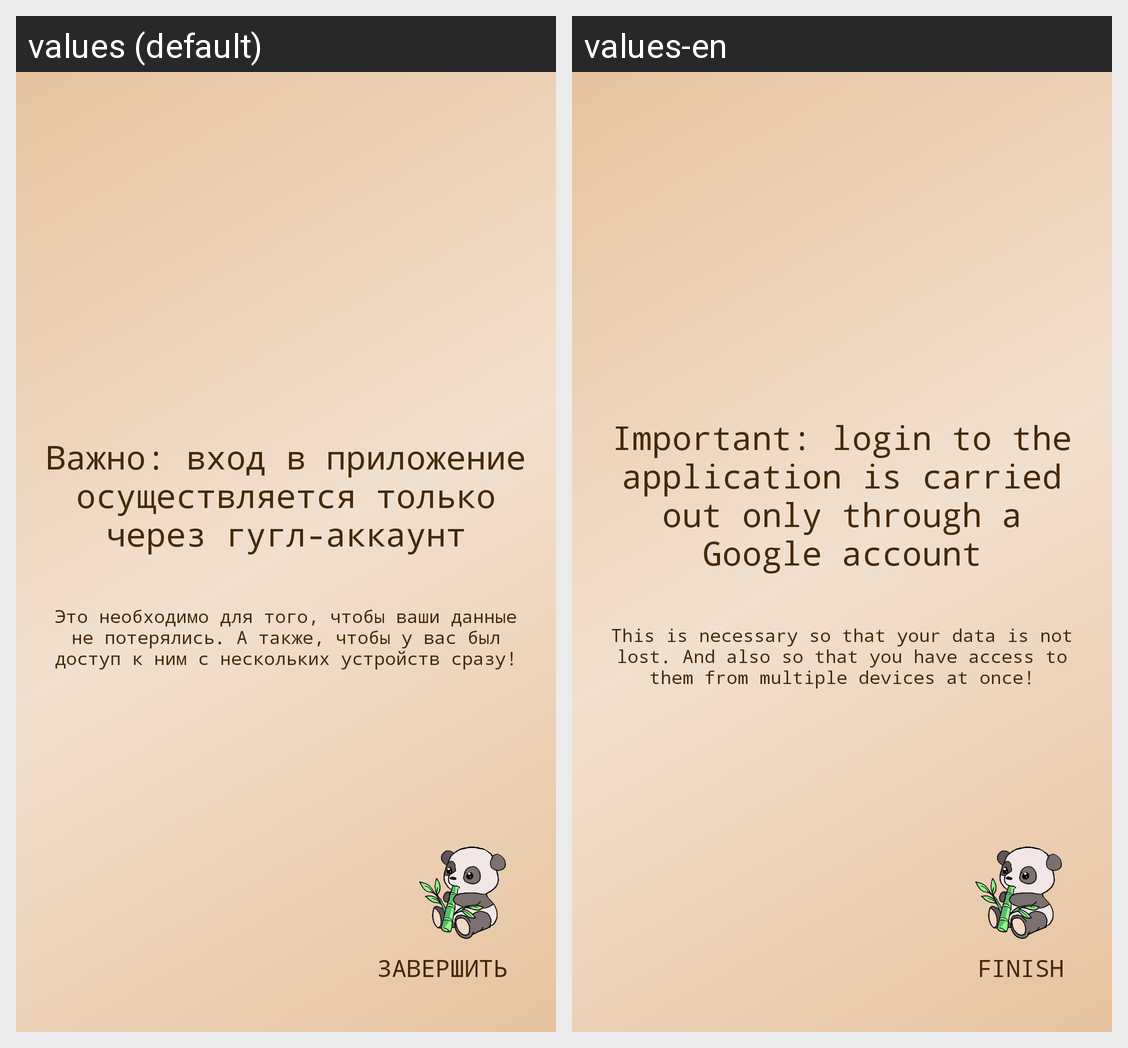

Translations of the strings shown on this Android screen, per locale in the grid:
Android screen res/layout/fragment_second.xml rendered under 2 locales, left to right: values (default), values-en. Device: Nexus 5 (rendered at 1080×1920; each locale shown at half size, 540×960, under a caption strip naming it); theme Theme.Paws.
Strings drawn on this screen, with the default value and each locale's value (text and hints the layout hard-codes, and strings that could not be matched under every locale, appear in the picture but are not listed):

google_signin
  values: Важно: вход в приложение осуществляется только через гугл-аккаунт
  values-en: Important: login to the application is carried out only through a Google account

google_signin2
  values: Это необходимо для того, чтобы ваши данные не потерялись. А также, чтобы у вас был доступ к ним с нескольких устройств сразу!
  values-en: This is necessary so that your data is not lost. And also so that you have access to them from multiple devices at once!

finish
  values: ЗАВЕРШИТЬ
  values-en: FINISH
